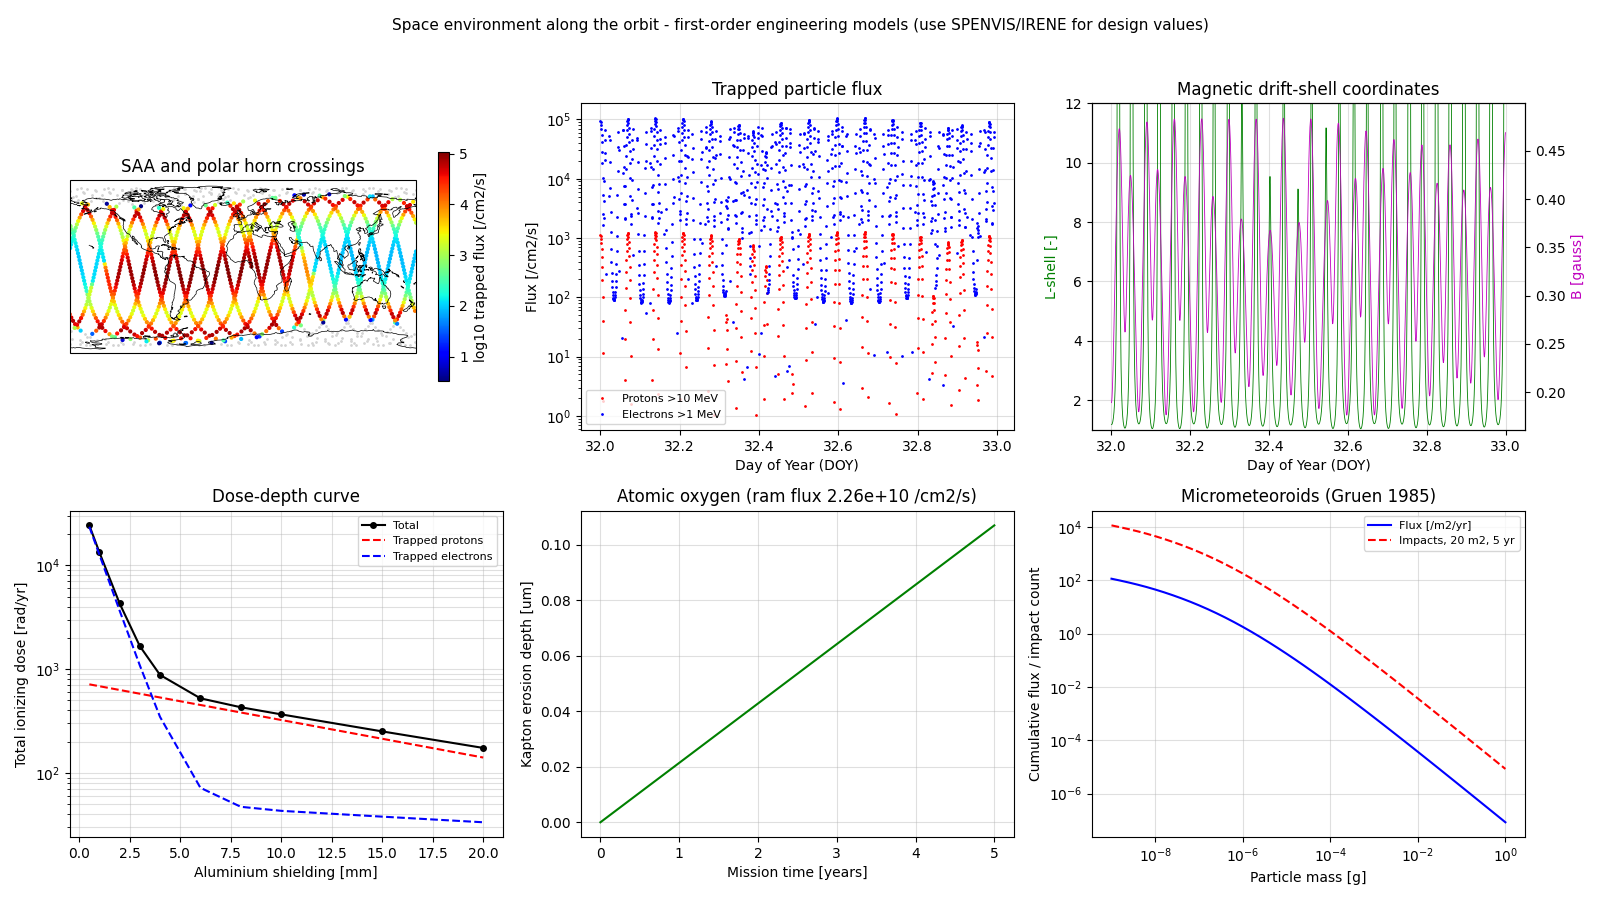

The table this chart was drawn from, first rows:
doy, lat_deg, lon_deg, alt_km, l_shell, b_gauss, proton_flux_cm2s, electron_flux_cm2s, ao_density_m3
32, 0, 8.784, 792.8, 1.181, 0.1893, 1122, 94154, 3.941034332e+10
32, 3.557, 7.998, 792.9, 1.185, 0.191, 1079, 90421, 3.93481204e+10
32, 7.113, 7.208, 793.2, 1.197, 0.1949, 974.4, 81563, 3.916290831e+10
32, 10.67, 6.409, 793.7, 1.218, 0.2009, 827, 69151, 3.885901343e+10
32, 14.22, 5.598, 794.3, 1.248, 0.2086, 657.2, 55089, 3.844340574e+10
32, 17.77, 4.769, 795.1, 1.289, 0.218, 485.2, 41120, 3.792542384e+10
32, 21.32, 3.917, 796.1, 1.342, 0.2288, 327.7, 28546, 3.731639215e+10
32, 24.86, 3.035, 797.2, 1.408, 0.2407, 196.9, 18176, 3.662917687e+10
32.01, 28.4, 2.117, 798.5, 1.492, 0.2536, 100.5, 10398, 3.587770934e+10
32.01, 31.93, 1.152, 799.9, 1.594, 0.2673, 40.45, 5259, 3.507650602e+10
32.01, 35.45, 0.1318, 801.3, 1.722, 0.2814, 11.34, 2510, 3.432096089e+10
32.01, 38.97, -0.9587, 802.9, 1.88, 0.296, 1.815, 1656, 3.355307278e+10
32.01, 42.48, -2.136, 804.4, 2.078, 0.3108, 0, 2195, 3.277675967e+10
32.01, 45.97, -3.423, 806.1, 2.329, 0.3256, 0, 4167, 3.200345997e+10
32.01, 49.46, -4.848, 807.7, 2.651, 0.3404, 0, 9012, 3.124372423e+10
32.01, 52.92, -6.452, 809.3, 3.071, 0.3549, 0, 20847, 3.050708407e+10
32.01, 56.37, -8.289, 810.9, 3.634, 0.3691, 0, 45580, 2.980197582e+10
32.01, 59.79, -10.44, 812.4, 4.407, 0.3829, 0, 67199, 2.913571233e+10
32.01, 63.17, -13.02, 813.9, 5.51, 0.3961, 0, 27133, 2.851449502e+10
32.01, 66.5, -16.21, 815.3, 7.158, 0.4086, 0, 250.3, 2.7943457e+10
32.01, 69.76, -20.29, 816.5, 9.777, 0.4203, 0, 0, 2.74267285e+10
32.01, 72.9, -25.74, 817.7, 14.3, 0.4311, 0, 0, 2.69675158e+10
32.02, 75.86, -33.36, 818.7, 23.12, 0.4409, 0, 0, 2.6568186e+10
32.02, 78.47, -44.48, 819.5, 43.8, 0.4496, 0, 0, 2.623035115e+10
32.02, 80.48, -60.89, 820.3, 109.7, 0.457, 0, 0, 2.595494632e+10
32.02, 81.42, -83.05, 820.8, 403.7, 0.4632, 0, 0, 2.57422977e+10
32.02, 80.98, -106.5, 821.2, 314.7, 0.4679, 0, 0, 2.559217791e+10
32.02, 79.31, -125.2, 821.4, 88.02, 0.4711, 0, 0, 2.550384696e+10
32.02, 76.88, -138.1, 821.5, 36.98, 0.4728, 0, 0, 2.547607812e+10
32.02, 74.04, -146.8, 821.4, 19.96, 0.4729, 0, 0, 2.550716945e+10
32.02, 70.96, -152.9, 821.2, 12.45, 0.4713, 0, 0, 2.559494189e+10
32.02, 67.74, -157.4, 820.8, 8.528, 0.4681, 0, 0, 2.573672632e+10
32.02, 64.44, -160.9, 820.3, 6.233, 0.4631, 0, 5035, 2.592934235e+10
32.02, 61.08, -163.7, 819.7, 4.781, 0.4564, 0, 51946, 2.61690725e+10
32.02, 57.68, -166, 819, 3.806, 0.4481, 0, 45195, 2.645163589e+10
32.02, 54.25, -167.9, 818.2, 3.123, 0.4382, 0, 18916, 2.67721664e+10
32.02, 50.8, -169.6, 817.3, 2.628, 0.4268, 0, 6957, 2.712520032e+10
32.03, 47.33, -171.1, 816.3, 2.258, 0.414, 0, 2761, 2.750467873e+10
32.03, 43.85, -172.4, 815.4, 1.977, 0.4, 0, 1254, 2.790396998e+10
32.03, 40.36, -173.7, 814.4, 1.759, 0.385, 0, 655.6, 2.831591653e+10
32.03, 36.85, -174.8, 813.4, 1.588, 0.3693, 0, 389.5, 2.873291017e+10
32.03, 33.34, -175.8, 812.4, 1.453, 0.3532, 0, 258.2, 2.91469976e+10
32.03, 29.83, -176.8, 811.5, 1.347, 0.3371, 0, 187.7, 2.9550017e+10
32.03, 26.3, -177.7, 810.6, 1.262, 0.3213, 0, 147.1, 2.99337637e+10
32.03, 22.78, -178.6, 809.8, 1.196, 0.3063, 0, 122.7, 3.029018101e+10
32.03, 19.24, -179.5, 809.1, 1.145, 0.2928, 0, 107.7, 3.061156948e+10
32.03, 15.71, 179.7, 808.5, 1.107, 0.2811, 0, 98.43, 3.089080592e+10
32.03, 12.17, 178.9, 808, 1.081, 0.2719, 0, 92.97, 3.112156162e+10
32.03, 8.631, 178.1, 807.6, 1.065, 0.2656, 0, 90.19, 3.129850824e+10
32.03, 5.09, 177.3, 807.3, 1.06, 0.2624, 0, 89.5, 3.141749944e+10
32.03, 1.547, 176.5, 807.2, 1.064, 0.2626, 0, 90.7, 3.147571737e+10
32.04, -1.995, 175.7, 807.2, 1.078, 0.2659, 0, 93.95, 3.14717747e+10
32.04, -5.538, 174.9, 807.3, 1.102, 0.2721, 0, 99.77, 3.140576555e+10
32.04, -9.079, 174.1, 807.6, 1.138, 0.2807, 0, 109.2, 3.127926206e+10
32.04, -12.62, 173.3, 808, 1.186, 0.2913, 0, 124.2, 3.109525669e+10
32.04, -16.16, 172.5, 808.5, 1.248, 0.3032, 0, 147.8, 3.085805414e+10
32.04, -19.69, 171.7, 809.2, 1.327, 0.3159, 0, 186.2, 3.05731199e+10
32.04, -23.22, 170.8, 809.9, 1.427, 0.3291, 0, 251.4, 3.024689487e+10
32.04, -26.75, 169.9, 810.7, 1.551, 0.3422, 0, 368.8, 2.988658728e+10
32.04, -30.27, 169, 811.6, 1.707, 0.355, 0, 597, 2.949995374e+10
... 1,380 more rows
